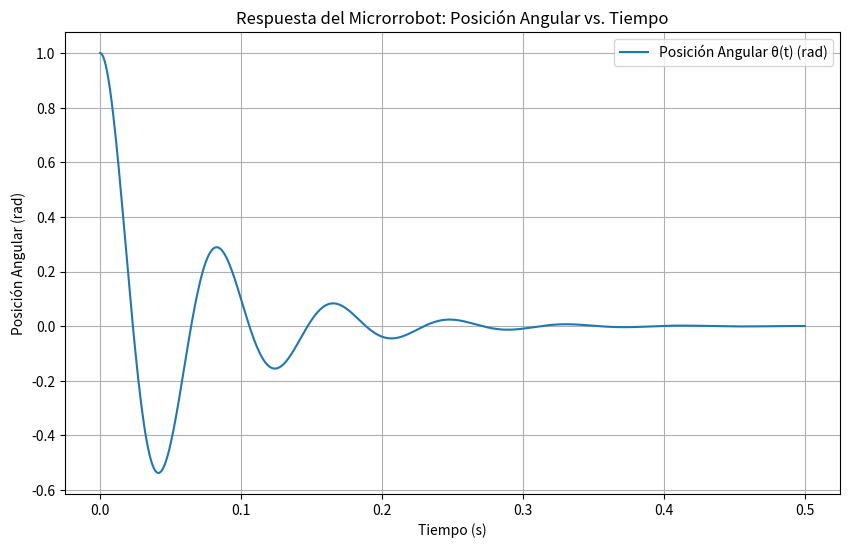

Here is the Python script that generated this plot:
# Importación de las bibliotecas necesarias
import numpy as np  # Se usa para operaciones numéricas, especialmente para crear el array de tiempo (t_eval).
import matplotlib.pyplot as plt  # Es la biblioteca principal para crear gráficas y visualizaciones en Python.
from scipy.integrate import solve_ivp  # 'solve_ivp' es una función específica de la biblioteca SciPy para resolver problemas de valor inicial (Initial Value Problem) de ecuaciones diferenciales ordinarias (EDO).

# --- Definición de los Parámetros Físicos del Microrobot ---
# Estos son valores constantes que describen las propiedades físicas del sistema.
J = 1e-10  # Momento de inercia del microrobot (en kg*m^2). Mide la resistencia del robot a cambiar su velocidad de rotación.
b = 3e-9   # Coeficiente de fricción viscosa (en N*m*s/rad). Representa el amortiguamiento o la fricción que frena al robot.
k = 6e-7   # Constante de torsión del resorte (en N*m/rad). Representa la fuerza de un "resorte" que intenta devolver al robot a su posición de equilibrio.

# --- Definición de la Ecuación Diferencial Ordinaria (EDO) que modela el sistema ---
# Esta función es el corazón del modelo. Describe matemáticamente cómo cambia el estado del robot en el tiempo.
def microrobot_system(t, y):
    # 't' es el tiempo actual (aunque no se usa explícitamente en esta ecuación, es requerido por el solver).
    # 'y' es un vector que contiene el estado actual del sistema. En este caso:
    # y[0] es la posición angular, theta (θ)
    # y[1] es la velocidad angular, omega (ω)
    theta, omega = y

    # La primera ecuación diferencial: la tasa de cambio de la posición angular (dθ/dt) es la velocidad angular (ω).
    dtheta_dt = omega

    # La segunda ecuación diferencial: la tasa de cambio de la velocidad angular (dω/dt) o aceleración angular.
    # Esta es la ecuación de movimiento del sistema: J * (dω/dt) + b * ω + k * θ = 0
    # Despejando dω/dt, obtenemos:
    domega_dt = (-k / J) * theta - (b / J) * omega

    # La función debe devolver una lista o array con las derivadas calculadas [dθ/dt, dω/dt].
    return [dtheta_dt, domega_dt]

# --- Configuración de la Simulación ---

# Condiciones iniciales: el estado del sistema en el tiempo t=0.
# Formato: [posición angular inicial, velocidad angular inicial]
initial_conditions = [1, 0]  # El robot empieza en una posición de 1 radián y con una velocidad de 0 rad/s (en reposo).

# Intervalo de tiempo para la simulación.
t_span = [0, 0.5]  # Se simulará desde el tiempo t=0 segundos hasta t=0.5 segundos.

# Puntos de tiempo específicos donde queremos la solución.
# np.linspace crea 500 puntos equidistantes entre 0 y 0.5. Esto nos dará una gráfica suave.
t_eval = np.linspace(t_span[0], t_span[1], 500)

# --- Resolución de la Ecuación Diferencial ---
# Aquí es donde ocurre la "magia". La función solve_ivp toma el modelo matemático,
# las condiciones iniciales y el intervalo de tiempo, y calcula el estado del sistema en cada punto.
solution = solve_ivp(
    fun=microrobot_system,      # La función que define la EDO.
    t_span=t_span,              # El intervalo de tiempo.
    y0=initial_conditions,      # Las condiciones iniciales.
    t_eval=t_eval               # Los puntos de tiempo para guardar la solución.
)

# El objeto 'solution' contiene varios datos, los más importantes son:
# solution.t: un array con los valores de tiempo (igual a t_eval).
# solution.y: un array donde cada fila corresponde a una de las variables de estado.
#             solution.y[0] es la historia de la posición angular (θ).
#             solution.y[1] es la historia de la velocidad angular (ω).

# --- Visualización de los Resultados ---

# Crear una figura y un conjunto de ejes para la gráfica.
plt.figure(figsize=(10, 6))

# Graficar la posición angular (θ) a lo largo del tiempo.
# En el eje X va el tiempo (solution.t) y en el eje Y va la primera variable de estado (solution.y[0]).
plt.plot(solution.t, solution.y[0], label='Posición Angular θ(t) (rad)')

# Añadir títulos y etiquetas para que la gráfica sea fácil de entender.
plt.title('Respuesta del Microrrobot: Posición Angular vs. Tiempo')
plt.xlabel('Tiempo (s)')
plt.ylabel('Posición Angular (rad)')
plt.grid(True)  # Muestra una cuadrícula para facilitar la lectura de los valores.
plt.legend()    # Muestra la leyenda de la línea graficada (el 'label').
plt.show()      # Muestra la gráfica en una ventana.